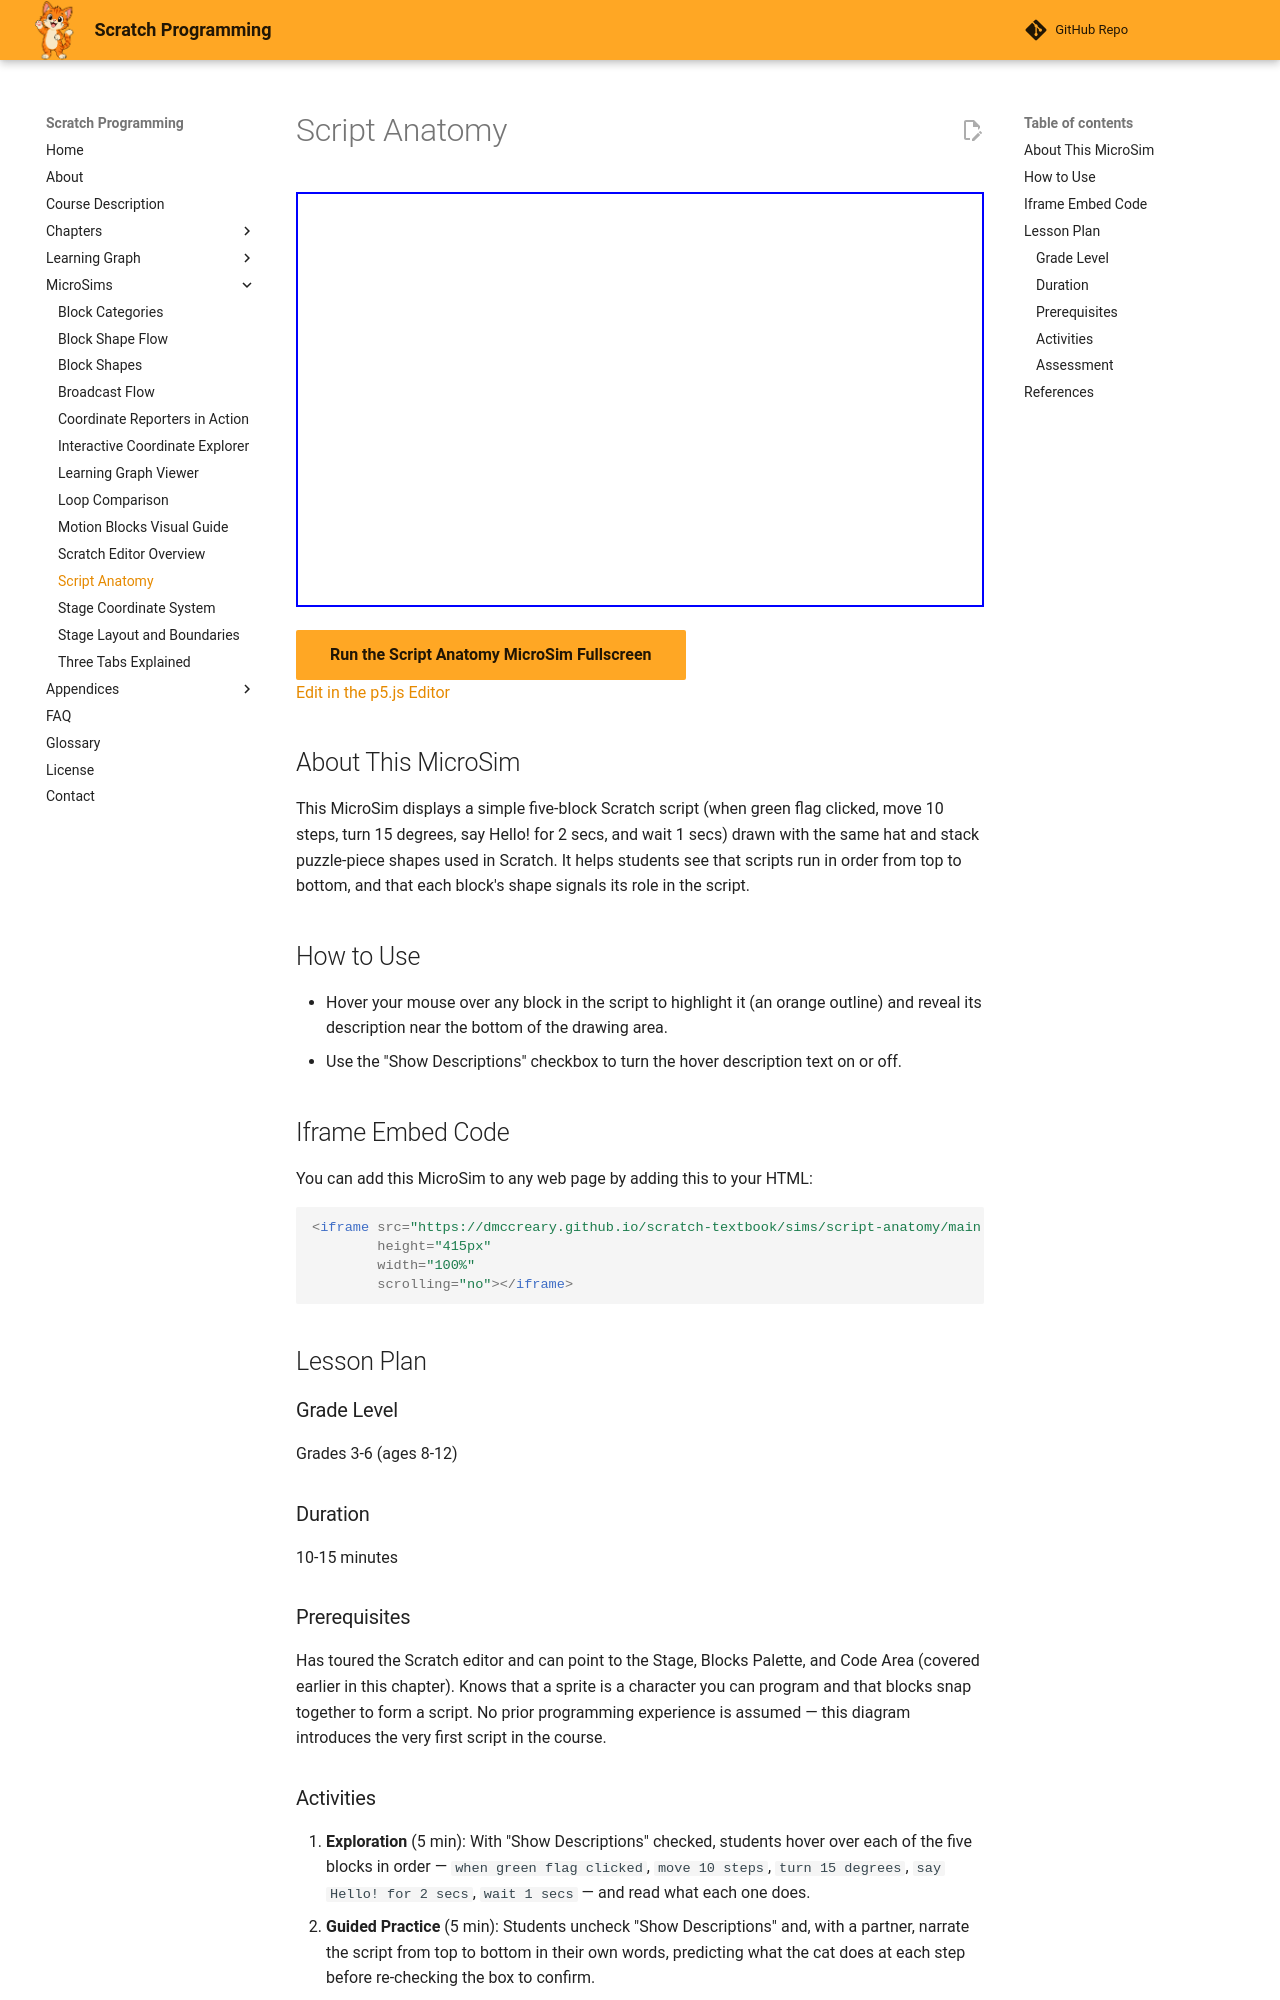

repository: dmccreary/scratch-textbook · page: sims/script-anatomy/index.html · generator: mkdocs

---
title: "Script Anatomy"
description: "Interactive diagram of a five-block Scratch script showing how hat and stack blocks snap together; hover any block to reveal its description via a toggleable checkbox."
image: /sims/script-anatomy/script-anatomy.png
og:image: /sims/script-anatomy/script-anatomy.png
twitter:image: /sims/script-anatomy/script-anatomy.png
social:
   cards: false
quality_score: 0
---

# Script Anatomy

<iframe src="main.html" height="415px" width="100%" scrolling="no"></iframe>

[Run the Script Anatomy MicroSim Fullscreen](./main.html){ .md-button .md-button--primary }
<br/>
[Edit in the p5.js Editor](https://editor.p5js.org/)

## About This MicroSim

This MicroSim displays a simple five-block Scratch script (when green flag clicked, move 10 steps, turn 15 degrees, say Hello! for 2 secs, and wait 1 secs) drawn with the same hat and stack puzzle-piece shapes used in Scratch. It helps students see that scripts run in order from top to bottom, and that each block's shape signals its role in the script.

## How to Use

- Hover your mouse over any block in the script to highlight it (an orange outline) and reveal its description near the bottom of the drawing area.
- Use the "Show Descriptions" checkbox to turn the hover description text on or off.

## Iframe Embed Code

You can add this MicroSim to any web page by adding this to your HTML:

```html
<iframe src="https://dmccreary.github.io/scratch-textbook/sims/script-anatomy/main.html"
        height="415px"
        width="100%"
        scrolling="no"></iframe>
```

## Lesson Plan

### Grade Level
Grades 3-6 (ages 8-12)

### Duration
10-15 minutes

### Prerequisites
Has toured the Scratch editor and can point to the Stage, Blocks Palette, and Code Area (covered earlier in this chapter). Knows that a sprite is a character you can program and that blocks snap together to form a script. No prior programming experience is assumed — this diagram introduces the very first script in the course.
